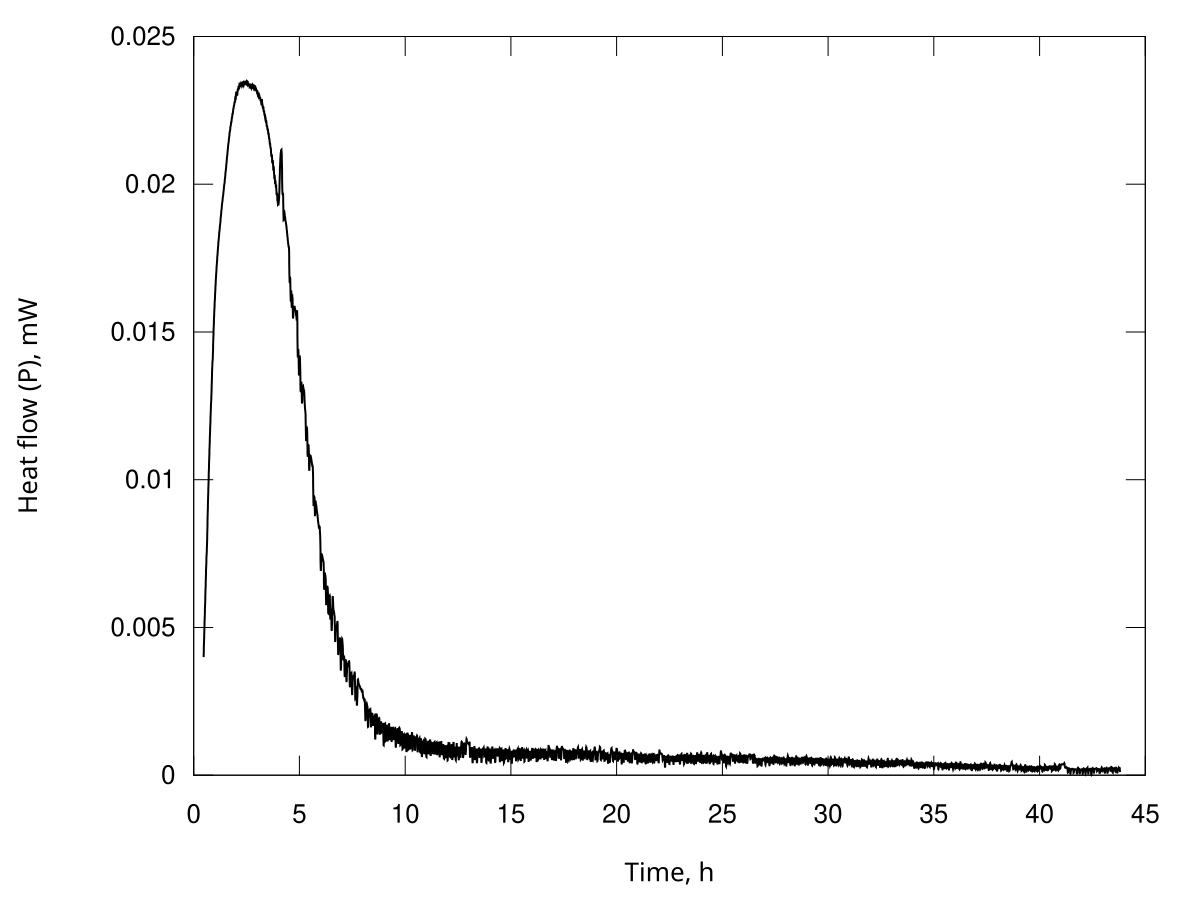

The file beside this chart, header and first rows:
Time, s; Heat flow, Watt
1686; 3.99586492710460e-06
1699; 4.07991050510930e-06
1713; 4.17377484415190e-06
1726; 4.28653262362650e-06
1740; 4.39600205465860e-06
1753; 4.49913944511940e-06
1767; 4.59342804057820e-06
1780; 4.67066517765750e-06
1793; 4.75790408536970e-06
1807; 4.86443004848410e-06
1820; 4.96953026080510e-06
1834; 5.07187913243080e-06
1847; 5.16259370475390e-06
1861; 5.23084087973230e-06
1874; 5.30862732561840e-06
1887; 5.40484861994070e-06
1901; 5.50440256439220e-06
1914; 5.61040155457470e-06
1928; 5.70421732114110e-06
1941; 5.77445489604730e-06
1954; 5.85247242614190e-06
1968; 5.94555732587180e-06
1981; 6.04820902453350e-06
1995; 6.16940197849650e-06
2008; 6.27433239894850e-06
2022; 6.34772200490580e-06
2035; 6.42418852382410e-06
2048; 6.50662693817590e-06
2062; 6.60159807911900e-06
2075; 6.72091114227590e-06
2089; 6.82877893345780e-06
2102; 6.91440093378360e-06
2116; 6.99525960331570e-06
2129; 7.06685328242230e-06
2142; 7.14592354327020e-06
2156; 7.23954671567700e-06
2169; 7.32656840159740e-06
2183; 7.40073126544470e-06
2196; 7.46505119666500e-06
2210; 7.51018458878330e-06
2223; 7.56280100195250e-06
2236; 7.63001435726580e-06
2250; 7.71068408909490e-06
2263; 7.81762175464320e-06
2277; 7.91994638181590e-06
2290; 8.01325949454250e-06
2304; 8.11290728317180e-06
2317; 8.22493870623730e-06
2330; 8.34642522611160e-06
2344; 8.48640880782440e-06
2357; 8.62198234484020e-06
2371; 8.74892226218980e-06
2384; 8.86715479224210e-06
2397; 8.96832842282070e-06
2411; 9.07012045765470e-06
2424; 9.17312490083340e-06
2438; 9.28083129018860e-06
2451; 9.39776270288720e-06
2465; 9.50439669651060e-06
2478; 9.59081299610120e-06
... 11,567 more rows
